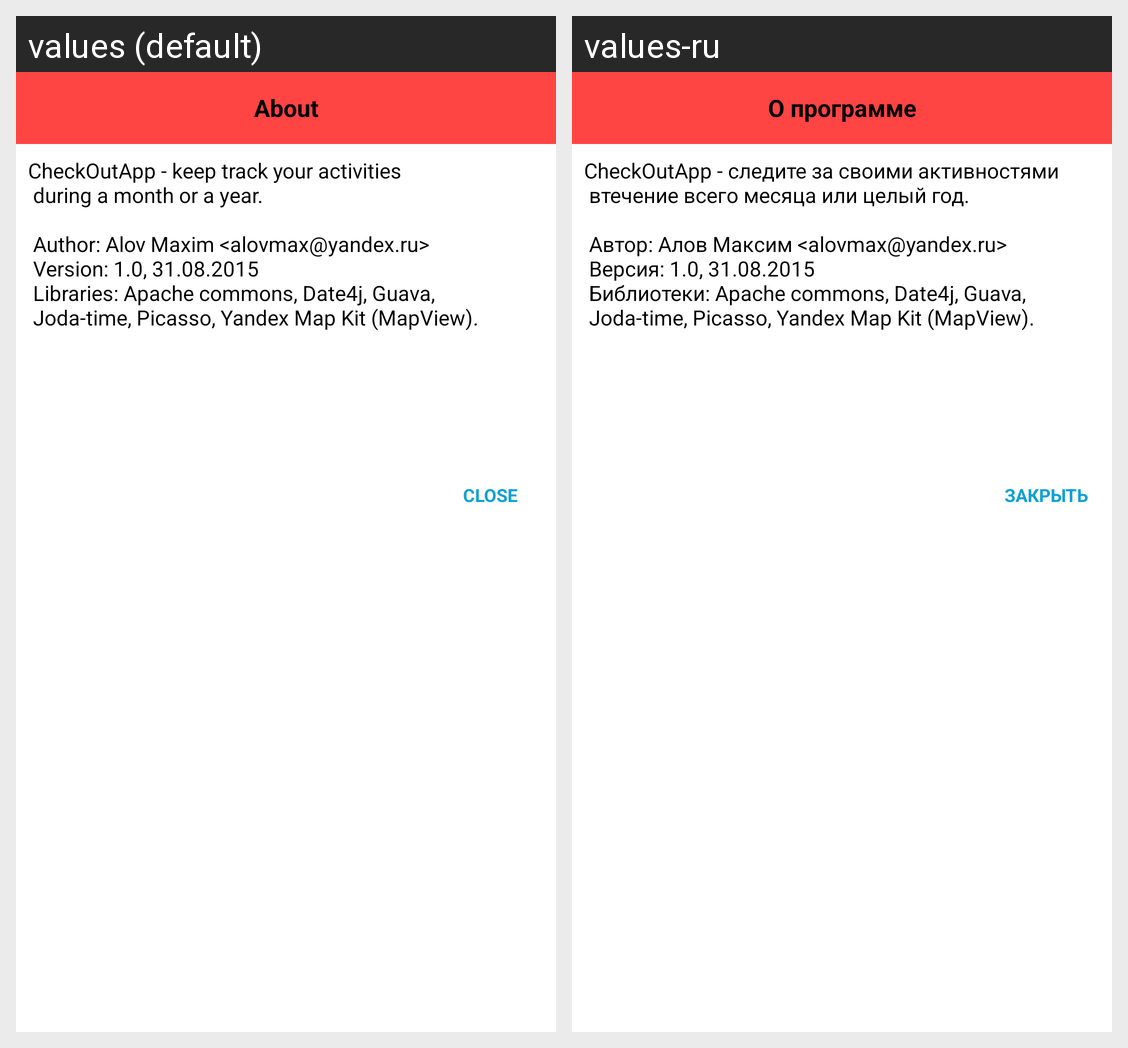

Locale-by-locale string values for the Android screen shown in this grid:
Android screen res/layout/about_dialog_layout.xml rendered under 2 locales, left to right: values (default), values-ru. Device: Nexus 5 (rendered at 1080×1920; each locale shown at half size, 540×960, under a caption strip naming it); theme AppTheme.
Strings drawn on this screen, with the default value and each locale's value (text and hints the layout hard-codes, and strings that could not be matched under every locale, appear in the picture but are not listed):

settings_about
  values: About
  values-ru: О программе

about_text
  values: CheckOutApp - keep track your activities
       during a month or a year.
      
       Author: Alov Maxim <alovmax@yandex.ru>
       Version: 1.0, 31.08.2015
       Libraries: Apache commons, Date4j, Guava,
       Joda-time, Picasso, Yandex Map Kit (MapView).
  values-ru: CheckOutApp - следите за своими активностями
       втечение всего месяца или целый год.
      
       Автор: Алов Максим <alovmax@yandex.ru>
       Версия: 1.0, 31.08.2015
       Библиотеки: Apache commons, Date4j, Guava,
       Joda-time, Picasso, Yandex Map Kit (MapView).

util_CLOSE_button_text
  values: Close
  values-ru: Закрыть
